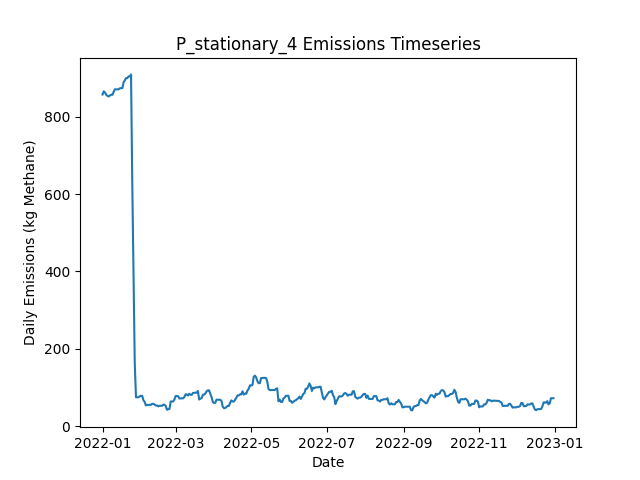

The table this chart was drawn from, first rows:
Date, Daily Emissions (Kg Methane), Daily Mitigable Emissions (Kg Methane), Daily Non-Mitigable Emissions (Kg Methan…, Daily Cost ($), Active Leaks, New Leaks, Leaks Repaired, Leaks Naturally Repaired, Leaks Tagged, Daily Repair Cost ($), Daily Natural Repair Cost ($), stationary Deployment Cost ($), stationary Sites flagged for Follow-Up, stationary Leaks tagged for repair, stationary Sites Visited, stationary Travel Time (Minutes), stationary Survey Time (Minutes), OGI_FU Deployment Cost ($), OGI_FU Sites flagged for Follow-Up, OGI_FU Leaks tagged for repair, OGI_FU Sites Visited, OGI_FU Travel Time (Minutes), OGI_FU Survey Time (Minutes)
2022-01-01, 857.8, 857.8, 0, 6030, 329, 330, 0, 1, 0.00000, 0.00000, 200, 6030, 0, , 10, 0, 0, 0.00000, , 0, 0, 0, 0
2022-01-02, 866.1, 866.1, 0, 30, 330, 1, 0, 0, 0.00000, 0.00000, 0.00000, 30, 0, , 10, 0, 0, 0.00000, , 0, 0, 0, 0
2022-01-03, 863, 863, 0, 30, 328, 0, 0, 2, 0.00000, 0.00000, 400, 30, 0, , 10, 0, 0, 0.00000, , 0, 0, 0, 0
2022-01-04, 856.9, 856.9, 0, 30, 327, 0, 0, 1, 0.00000, 0.00000, 200, 30, 0, , 10, 0, 0, 0.00000, , 0, 0, 0, 0
2022-01-05, 854.2, 854.2, 0, 30, 326, 0, 0, 1, 0.00000, 0.00000, 200, 30, 0, , 10, 0, 0, 0.00000, , 0, 0, 0, 0
2022-01-06, 852.7, 852.7, 0, 30, 325, 0, 0, 1, 0.00000, 0.00000, 200, 30, 0, , 10, 0, 0, 0.00000, , 0, 0, 0, 0
2022-01-07, 855.6, 855.6, 0, 30, 327, 2, 0, 0, 0.00000, 0.00000, 0.00000, 30, 0, , 10, 0, 0, 0.00000, , 0, 0, 0, 0
2022-01-08, 857.2, 857.2, 0, 30, 326, 1, 0, 2, 0.00000, 0.00000, 400, 30, 0, , 10, 0, 0, 0.00000, , 0, 0, 0, 0
2022-01-09, 857.2, 857.2, 0, 30, 326, 0, 0, 0, 0.00000, 0.00000, 0.00000, 30, 0, , 10, 0, 0, 0.00000, , 0, 0, 0, 0
2022-01-10, 865.2, 865.2, 0, 1030, 329, 3, 0, 0, 67, 0.00000, 0.00000, 30, 10, , 10, 0, 0, 1000, , 67, 3, 120, 360
2022-01-11, 871.2, 871.2, 0, 1030, 330, 1, 0, 0, 51, 0.00000, 0.00000, 30, 0, , 10, 0, 0, 1000, , 51, 3, 120, 360
2022-01-12, 871.2, 871.2, 0, 1030, 330, 1, 0, 1, 57, 0.00000, 200, 30, 0, , 10, 0, 0, 1000, , 57, 3, 120, 360
2022-01-13, 871.2, 871.2, 0, 530, 330, 0, 0, 0, 22, 0.00000, 0.00000, 30, 0, , 10, 0, 0, 500, , 22, 1, 30, 120
2022-01-14, 871.2, 871.2, 0, 30, 330, 0, 0, 0, 0.00000, 0.00000, 0.00000, 30, 0, , 10, 0, 0, 0.00000, , 0, 0, 0, 0
2022-01-15, 873.9, 873.9, 0, 30, 331, 1, 0, 0, 0.00000, 0.00000, 0.00000, 30, 0, , 10, 0, 0, 0.00000, , 0, 0, 0, 0
2022-01-16, 874.4, 874.4, 0, 30, 332, 1, 0, 0, 0.00000, 0.00000, 0.00000, 30, 0, , 10, 0, 0, 0.00000, , 0, 0, 0, 0
2022-01-17, 874.4, 874.4, 0, 30, 332, 0, 0, 0, 0.00000, 0.00000, 0.00000, 30, 0, , 10, 0, 0, 0.00000, , 0, 0, 0, 0
2022-01-18, 889.3, 889.3, 0, 30, 335, 4, 0, 1, 0.00000, 0.00000, 200, 30, 0, , 10, 0, 0, 0.00000, , 0, 0, 0, 0
2022-01-19, 894.9, 894.9, 0, 1030, 338, 3, 0, 0, 69, 0.00000, 0.00000, 30, 10, , 10, 0, 0, 1000, , 69, 3, 120, 360
2022-01-20, 900.3, 900.3, 0, 1030, 340, 2, 0, 0, 53, 0.00000, 0.00000, 30, 0, , 10, 0, 0, 1000, , 53, 3, 120, 360
2022-01-21, 900.3, 900.3, 0, 1030, 340, 1, 0, 1, 60, 0.00000, 200, 30, 0, , 10, 0, 0, 1000, , 60, 3, 120, 360
2022-01-22, 904.7, 904.7, 0, 530, 341, 1, 0, 0, 22, 0.00000, 0.00000, 30, 0, , 10, 0, 0, 500, , 22, 1, 30, 120
2022-01-23, 904.5, 904.5, 0, 30, 340, 0, 0, 1, 0.00000, 0.00000, 200, 30, 0, , 10, 0, 0, 0.00000, , 0, 0, 0, 0
2022-01-24, 909.9, 909.9, 0, 30, 342, 2, 0, 0, 0.00000, 0.00000, 0.00000, 30, 0, , 10, 0, 0, 0.00000, , 0, 0, 0, 0
2022-01-25, 629.2, 629.2, 0, 15830, 264, 1, 79, 0, 0.00000, 15800, 0.00000, 30, 0, , 10, 0, 0, 0.00000, , 0, 0, 0, 0
2022-01-26, 388.4, 388.4, 0, 13830, 196, 1, 69, 0, 0.00000, 13800, 0.00000, 30, 0, , 10, 0, 0, 0.00000, , 0, 0, 0, 0
2022-01-27, 162.7, 162.7, 0, 13630, 128, 0, 68, 0, 0.00000, 13600, 0.00000, 30, 0, , 10, 0, 0, 0.00000, , 0, 0, 0, 0
2022-01-28, 74.41, 74.41, 0, 6030, 104, 1, 25, 0, 5, 5000, 0.00000, 30, 10, , 10, 0, 0, 1000, , 5, 3, 120, 360
2022-01-29, 74.41, 74.41, 0, 1030, 104, 0, 0, 0, 4, 0.00000, 0.00000, 30, 0, , 10, 0, 0, 1000, , 4, 3, 120, 360
2022-01-30, 74.41, 74.41, 0, 1030, 104, 0, 0, 0, 5, 0.00000, 0.00000, 30, 0, , 10, 0, 0, 1000, , 5, 3, 120, 360
2022-01-31, 76.64, 76.64, 0, 530, 104, 1, 0, 1, 1, 0.00000, 200, 30, 0, , 10, 0, 0, 500, , 1, 1, 30, 120
2022-02-01, 78.21, 78.21, 0, 30, 105, 1, 0, 0, 0.00000, 0.00000, 0.00000, 30, 0, , 10, 0, 0, 0.00000, , 0, 0, 0, 0
2022-02-02, 78.21, 78.21, 0, 30, 105, 0, 0, 0, 0.00000, 0.00000, 0.00000, 30, 0, , 10, 0, 0, 0.00000, , 0, 0, 0, 0
2022-02-03, 66.81, 66.81, 0, 630, 102, 0, 3, 0, 0.00000, 600, 0.00000, 30, 0, , 10, 0, 0, 0.00000, , 0, 0, 0, 0
2022-02-04, 62.57, 62.57, 0, 830, 101, 3, 4, 0, 0.00000, 800, 0.00000, 30, 0, , 10, 0, 0, 0.00000, , 0, 0, 0, 0
2022-02-05, 53.18, 53.18, 0, 1030, 98, 2, 5, 0, 0.00000, 1000, 0.00000, 30, 0, , 10, 0, 0, 0.00000, , 0, 0, 0, 0
2022-02-06, 54.75, 54.75, 0, 1030, 99, 1, 0, 0, 4, 0.00000, 0.00000, 30, 10, , 10, 0, 0, 1000, , 4, 3, 120, 360
2022-02-07, 54.75, 54.75, 0, 1030, 99, 0, 0, 0, 4, 0.00000, 0.00000, 30, 0, , 10, 0, 0, 1000, , 4, 3, 120, 360
2022-02-08, 54.75, 54.75, 0, 1030, 99, 0, 0, 0, 2, 0.00000, 0.00000, 30, 0, , 10, 0, 0, 1000, , 2, 3, 120, 360
2022-02-09, 54.75, 54.75, 0, 530, 99, 0, 0, 0, 1, 0.00000, 0.00000, 30, 0, , 10, 0, 0, 500, , 1, 1, 30, 120
2022-02-10, 57.43, 57.43, 0, 30, 100, 1, 0, 0, 0.00000, 0.00000, 0.00000, 30, 0, , 10, 0, 0, 0.00000, , 0, 0, 0, 0
2022-02-11, 57.2, 57.2, 0, 30, 99, 0, 0, 1, 0.00000, 0.00000, 200, 30, 0, , 10, 0, 0, 0.00000, , 0, 0, 0, 0
2022-02-12, 55.64, 55.64, 0, 630, 97, 1, 3, 0, 0.00000, 600, 0.00000, 30, 0, , 10, 0, 0, 0.00000, , 0, 0, 0, 0
2022-02-13, 53.18, 53.18, 0, 230, 97, 1, 1, 0, 0.00000, 200, 0.00000, 30, 0, , 10, 0, 0, 0.00000, , 0, 0, 0, 0
2022-02-14, 53.18, 53.18, 0, 230, 97, 1, 1, 0, 0.00000, 200, 0.00000, 30, 0, , 10, 0, 0, 0.00000, , 0, 0, 0, 0
2022-02-15, 50.95, 50.95, 0, 1230, 97, 1, 1, 0, 3, 200, 0.00000, 30, 10, , 10, 0, 0, 1000, , 3, 3, 120, 360
2022-02-16, 52.51, 52.51, 0, 1030, 98, 1, 0, 0, 3, 0.00000, 0.00000, 30, 0, , 10, 0, 0, 1000, , 3, 3, 120, 360
2022-02-17, 52.51, 52.51, 0, 1030, 98, 0, 0, 0, 2, 0.00000, 0.00000, 30, 0, , 10, 0, 0, 1000, , 2, 3, 120, 360
2022-02-18, 52.29, 52.29, 0, 530, 97, 0, 0, 1, 1, 0.00000, 200, 30, 0, , 10, 0, 0, 500, , 1, 1, 30, 120
2022-02-19, 55.19, 55.19, 0, 30, 99, 2, 0, 0, 0.00000, 0.00000, 0.00000, 30, 0, , 10, 0, 0, 0.00000, , 0, 0, 0, 0
2022-02-20, 55.19, 55.19, 0, 30, 99, 0, 0, 0, 0.00000, 0.00000, 0.00000, 30, 0, , 10, 0, 0, 0.00000, , 0, 0, 0, 0
2022-02-21, 52.06, 52.06, 0, 430, 97, 0, 2, 0, 0.00000, 400, 0.00000, 30, 0, , 10, 0, 0, 0.00000, , 0, 0, 0, 0
2022-02-22, 42.01, 42.01, 0, 630, 93, 0, 3, 1, 0.00000, 600, 200, 30, 0, , 10, 0, 0, 0.00000, , 0, 0, 0, 0
2022-02-23, 43.8, 43.8, 0, 230, 93, 1, 1, 0, 0.00000, 200, 0.00000, 30, 0, , 10, 0, 0, 0.00000, , 0, 0, 0, 0
2022-02-24, 43.8, 43.8, 0, 1030, 93, 0, 0, 0, 2, 0.00000, 0.00000, 30, 10, , 10, 0, 0, 1000, , 2, 3, 120, 360
2022-02-25, 63.46, 63.46, 0, 1030, 97, 4, 0, 0, 3, 0.00000, 0.00000, 30, 0, , 10, 0, 0, 1000, , 3, 3, 120, 360
2022-02-26, 63.46, 63.46, 0, 1030, 97, 1, 0, 1, 3, 0.00000, 200, 30, 0, , 10, 0, 0, 1000, , 3, 3, 120, 360
2022-02-27, 63.46, 63.46, 0, 530, 97, 0, 0, 0, 1, 0.00000, 0.00000, 30, 0, , 10, 0, 0, 500, , 1, 1, 30, 120
2022-02-28, 68.6, 68.6, 0, 30, 98, 2, 0, 1, 0.00000, 0.00000, 200, 30, 0, , 10, 0, 0, 0.00000, , 0, 0, 0, 0
2022-03-01, 77.54, 77.54, 0, 30, 100, 2, 0, 0, 0.00000, 0.00000, 0.00000, 30, 0, , 10, 0, 0, 0.00000, , 0, 0, 0, 0
... 305 more rows
